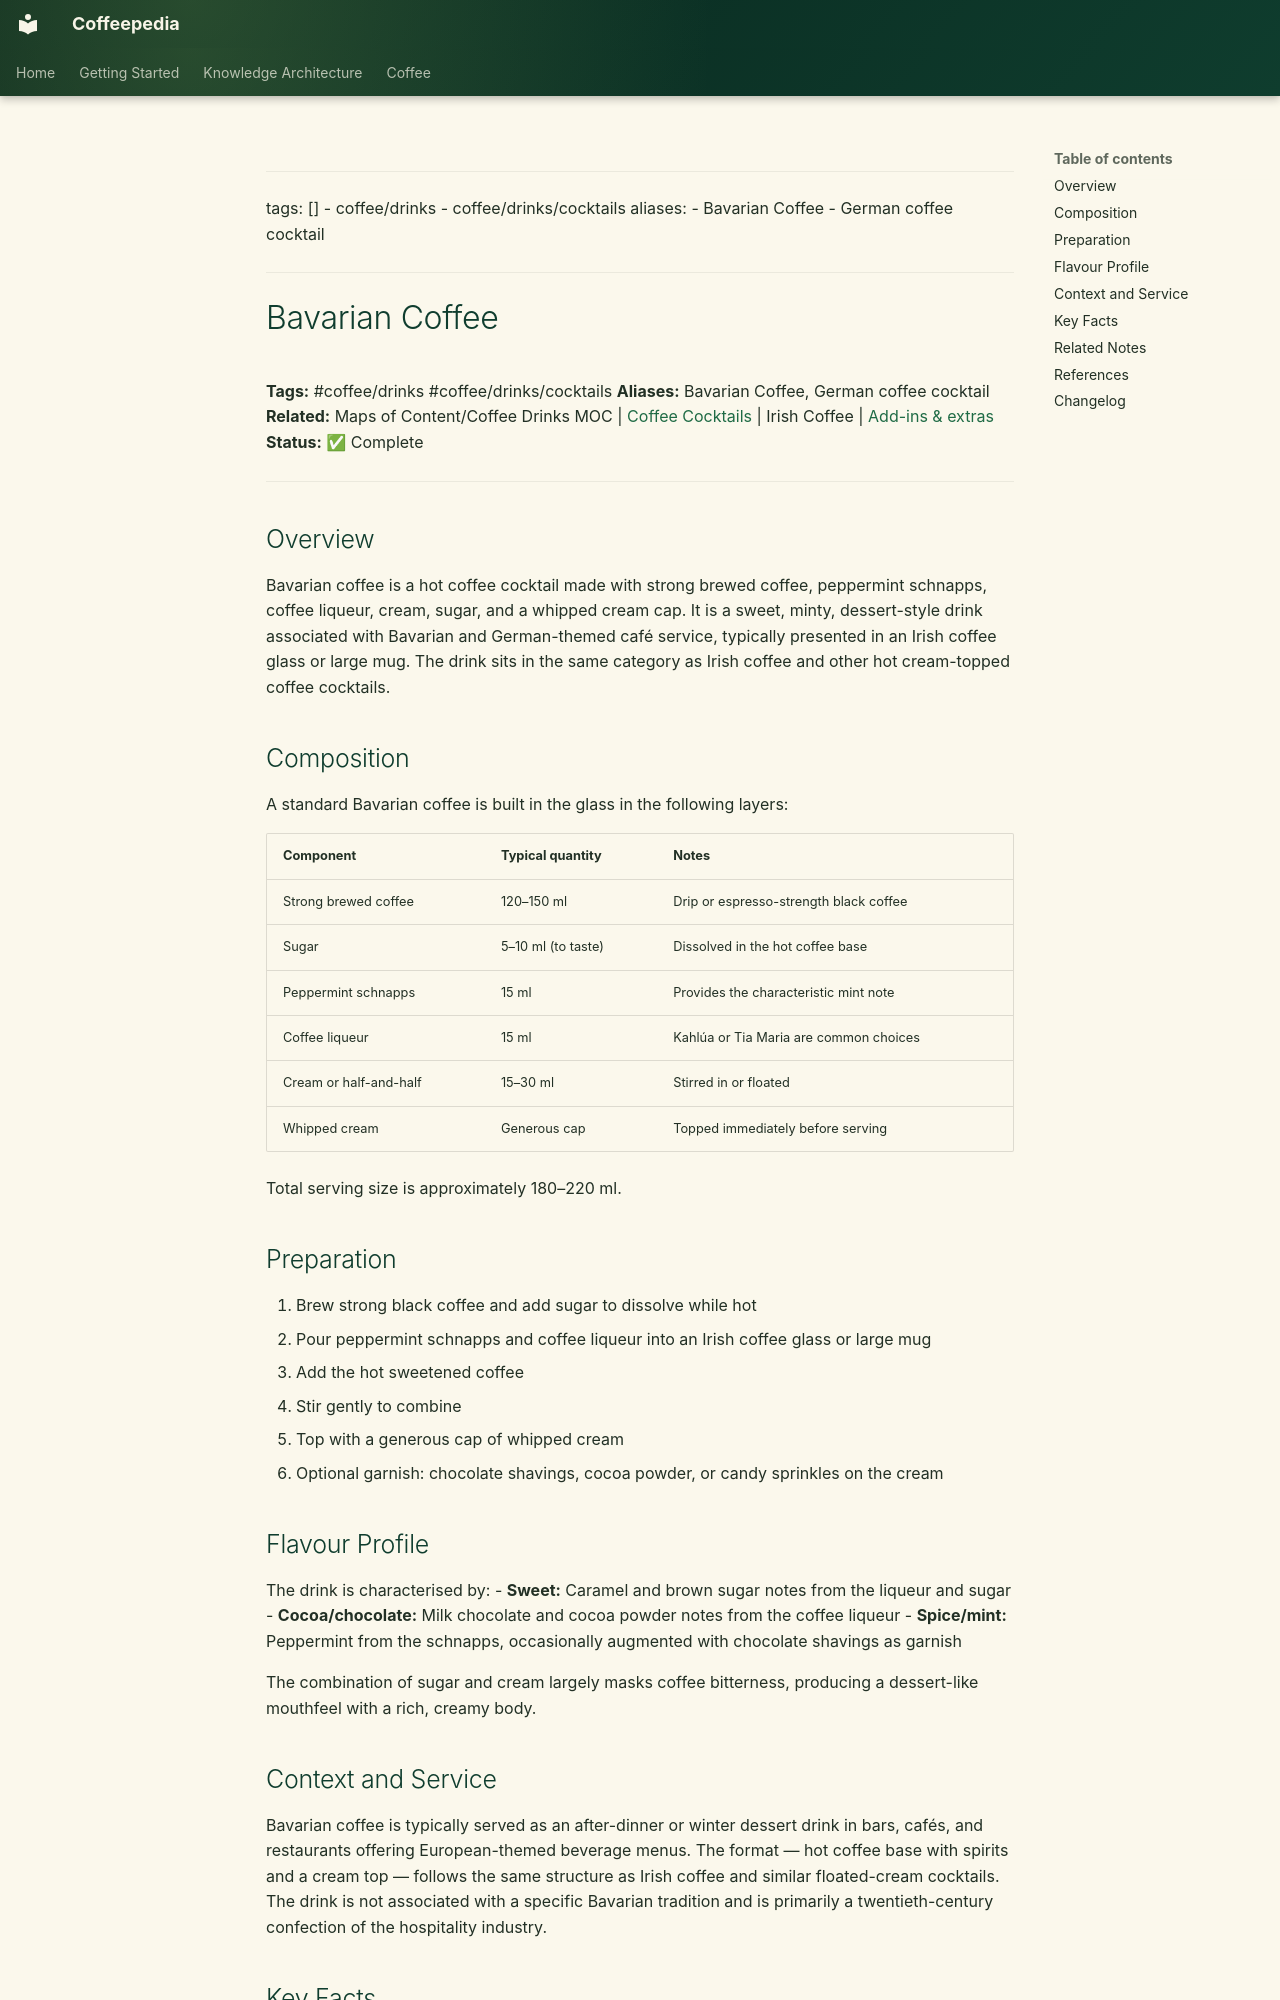

repository: Vauldt/all-about-coffee · page: coffee/cafe-drinks/bavarian-coffee/index.html · generator: mkdocs

---
tags: []
  - coffee/drinks
  - coffee/drinks/cocktails
aliases:
  - Bavarian Coffee
  - German coffee cocktail
---

# Bavarian Coffee

**Tags:** #coffee/drinks #coffee/drinks/cocktails
**Aliases:** Bavarian Coffee, German coffee cocktail
**Related:** Maps of Content/Coffee Drinks MOC | [Coffee Cocktails](../coffee-drinks/coffee-cocktails.md) | Irish Coffee | [Add-ins & extras](../brewing-fundamentals/add-ins-and-extras.md)
**Status:** ✅ Complete

---

## Overview

Bavarian coffee is a hot coffee cocktail made with strong brewed coffee, peppermint schnapps, coffee liqueur, cream, sugar, and a whipped cream cap. It is a sweet, minty, dessert-style drink associated with Bavarian and German-themed café service, typically presented in an Irish coffee glass or large mug. The drink sits in the same category as Irish coffee and other hot cream-topped coffee cocktails.

## Composition

A standard Bavarian coffee is built in the glass in the following layers:

| Component | Typical quantity | Notes |
| :--- | :--- | :--- |
| Strong brewed coffee | 120–150 ml | Drip or espresso-strength black coffee |
| Sugar | 5–10 ml (to taste) | Dissolved in the hot coffee base |
| Peppermint schnapps | 15 ml | Provides the characteristic mint note |
| Coffee liqueur | 15 ml | Kahlúa or Tia Maria are common choices |
| Cream or half-and-half | 15–30 ml | Stirred in or floated |
| Whipped cream | Generous cap | Topped immediately before serving |

Total serving size is approximately 180–220 ml.

## Preparation

1. Brew strong black coffee and add sugar to dissolve while hot
2. Pour peppermint schnapps and coffee liqueur into an Irish coffee glass or large mug
3. Add the hot sweetened coffee
4. Stir gently to combine
5. Top with a generous cap of whipped cream
6. Optional garnish: chocolate shavings, cocoa powder, or candy sprinkles on the cream

## Flavour Profile

The drink is characterised by:
- **Sweet:** Caramel and brown sugar notes from the liqueur and sugar
- **Cocoa/chocolate:** Milk chocolate and cocoa powder notes from the coffee liqueur
- **Spice/mint:** Peppermint from the schnapps, occasionally augmented with chocolate shavings as garnish

The combination of sugar and cream largely masks coffee bitterness, producing a dessert-like mouthfeel with a rich, creamy body.
